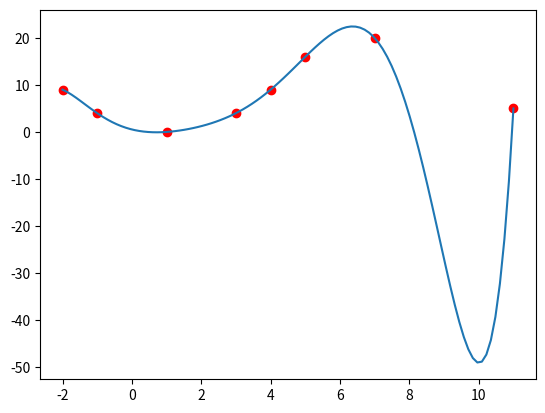

Write Python code to recreate this figure.
import matplotlib.pyplot as plt

x = [-2, -1, 1, 3, 4, 5, 7, 11]
y = [9, 4, 0, 4, 9, 16, 20, 5]


def make_points():
    n = 100
    intervals = (max(x) - min(x)) / n
    flag = min(x)
    val_x = []
    for a in range(n+1):
        val_x.append(flag)
        flag += intervals
    return val_x


def lagrange_algorithm(val_x):
    suma = 0
    for i in range(len(x)):
        base = y[i]
        for j in range(len(x)):
            if i != j:
                base = base * (val_x - x[j]) / (x[i] - x[j])
        suma = suma + base
    return suma


def list_of_lagrange_y(a):
    calc_y = []
    for i in a:
        calc_y.append(lagrange_algorithm(i))
    return calc_y


if __name__ == '__main__':
    calculated_x = make_points()
    calcualted_y = list_of_lagrange_y(calculated_x)
    plt.scatter(x, y, color='red')
    plt.plot(calculated_x, calcualted_y)
    plt.show()
